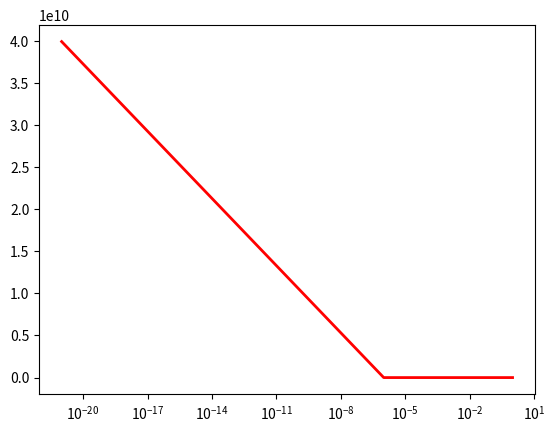

Reproduce this figure in Python.
import numpy as np
from math import *

"""
Generous estimates made in the article:
""" 
mean = 0.5
median = 0.63

mu = log(median, e)
print(mu)
print(2 * ( mean - mu))
sigma = pow(10,10) 


s = np.random.lognormal(mu, sigma, 100000)
print(s)

import matplotlib.pyplot as plt

"""
count, bins, ignored = plt.hist(s, 100, normed=True, align='mid')
print("bins: ")
print(bins)
print(min(bins))
print(max(bins))
"""

x = np.linspace(0.000000000000000000001, 1 , 1000000)
print(" ")
print("x: ")
print(x)
pdf = (np.exp(-(np.log(x) - mu)**2 / (2 * sigma**2))
       / (x * sigma * np.sqrt(2 * np.pi)))

plt.plot(x, pdf, linewidth=2, color='r')

plt.xscale('log')
plt.show()









"""
import numpy as np
import matplotlib.pyplot as plt
from math import log

# Generate a thousand samples: each is the product of 100 random
# values, drawn from a normal distribution.
b = []
for i in range(1000):
   a = 10. + np.random.random(100)
   b.append(np.product(a))

b = np.array(b) / np.min(b) # scale values to be positive
count, bins, ignored = plt.hist(b, 100, normed=True, align='mid')
sigma = np.std(np.log(b))
mu = np.mean(np.log(b))

x = np.linspace(min(bins), max(bins), 10000)
pdf = (np.exp(-(np.log(x) - mu)**2 / (2 * sigma**2)) / (x * sigma * np.sqrt(2 * np.pi)))

plt.plot(x, pdf, color='r', linewidth = 2)
plt.show()
"""
"""
import numpy as np
import scipy as sp

class log_uniform():        
    def __init__(self, a=-1, b=0, base=10):
        self.loc = a
        self.scale = b - a
        self.base = base

    def rvs(self, size=None, random_state=None):
        uniform = sp.stats.uniform(loc=self.loc, scale=self.scale)
        if size is None:
            return np.power(self.base, uniform.rvs(random_state=random_state))
        else:
            return np.power(self.base, uniform.rvs(size=size, random_state=random_state))
            """
            
